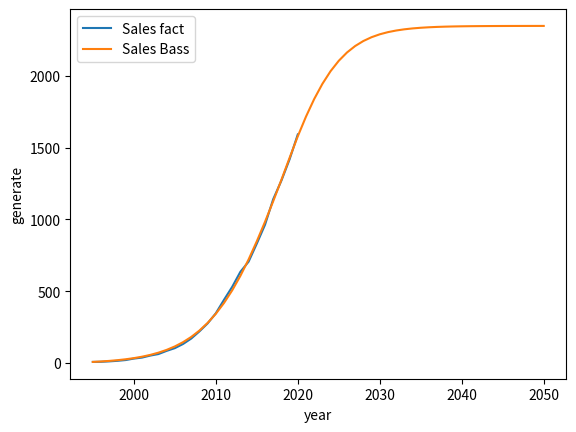

Write the Python code that produced this figure.
# import json
import sys
from scipy.optimize import minimize
from scipy.optimize import curve_fit
import pandas as pd
import numpy as np
from matplotlib import pyplot

# определяем DataFrame Мировой
data = pd.DataFrame({'year': [1995, 1996, 1997, 1998, 1999, 2000, 2001, 2002, 2003, 2004, 2005, 2006, 2007, 2008, 2009, 2010, 2011, 2012, 2013, 2014, 2015, 2016, 2017, 2018, 2019, 2020],
                     'generate': [8.26192344363636, 9.20460066059596, 12.0178164697778, 15.921260267805, 21.2161740066094, 31.420434564131, 38.3904519471421, 52.3307819867071, 62.9113953016839, 85.1161924282732, 104.083879757882, 132.859216030029, 170.682620580279, 220.600045153997, 276.020526299077, 346.465021938078, 440.385091980306, 530.55442135112, 635.49205101167, 705.805860788812, 831.42968828187, 962.227395409379, 1140.31094904253, 1269.52053571083, 1418.17004626655, 1591.2135122193],
                     'total':[13375.2439634053, 13789.2495277064, 14120.5171345097, 14502.9192434368, 14917.7637553936, 15555.5482906317, 15788.8606107222, 16345.4843195876, 16924.0184060025, 17726.7475122076, 18454.1188104507, 19155.2911176488, 20045.9829957051, 20421.6373537822, 20264.8910596484, 21570.6888619834, 22256.9952443638, 22806.2764799403, 23435.2382123808, 24031.7070496167, 24270.5009409496, 24915.1871081891, 25623.8922507836, 26659.1362380925, 27000.9508509267, 26823.2483500223]})

# data = pd.DataFrame({'year': [1978, 1979, 1980, 1981, 1982, 1983, 1984, 1985, 1986, 1987, 1988, 1989, 1990, 1991, 1992, 1993, 1994, 1995, 1996, 1997, 1998, 1999, 2000, 2001, 2002, 2003, 2004, 2005, 2006, 2007, 2008, 2009, 2010, 2011, 2012, 2013, 2014, 2015, 2016, 2017, 2018, 2019, 2020, 2021],
#                      'generate': [0.003, 0.006, 0.0105, 0.0105, 0.0185, 0.327949494949495, 0.0447555555555555, 0.064220202020202, 0.138831313131313, 0.195376767676768, 0.331579797979798, 2.64977676767677, 3.63247051589899, 4.08670667470707, 4.73321201915152, 5.69756881939394, 7.12292984424242, 8.26192344363636, 9.20460066059596, 12.0178164697778, 15.921260267805, 21.2161740066094, 31.4074350633309, 38.3814524463421, 52.3447824859071, 63.2853958008839, 85.6261929274732, 104.644334802537, 133.498282185794, 171.506693867357, 221.411045401997, 276.792526547077, 346.424604184064, 440.383768230808, 530.496436382213, 635.505147375046, 705.853688191986, 831.343777917725, 962.101686500868, 1140.39307285734, 1269.9792893104, 1420.54411006394, 1596.42821153965, 1861.93982399803]})

# data = pd.DataFrame({'year': [1995, 1996, 1997, 1998, 1999, 2000, 2001, 2002, 2003, 2004, 2005, 2006, 2007, 2008, 2009, 2010, 2011, 2012, 2013, 2014, 2015, 2016, 2017, 2018, 2019, 2020, 2021],
#                      'generate': [8.26192344363636, 9.20460066059596, 12.0178164697778, 15.921260267805, 21.2161740066094, 31.4074350633309, 38.3814524463421, 52.3447824859071, 63.2853958008839, 85.6261929274732, 104.644334802537, 133.498282185794, 171.506693867357, 221.411045401997, 276.792526547077, 346.424604184064, 440.383768230808, 530.496436382213, 635.505147375046, 705.853688191986, 831.343777917725, 962.101686500868, 1140.39307285734, 1269.9792893104, 1420.54411006394, 1596.42821153965, 1861.93982399803]})

# data = pd.DataFrame({'year': [1978, 1979, 1980, 1981, 1982, 1983, 1984, 1985, 1986, 1987, 1988, 1989, 1990, 1991, 1992, 1993, 1994, 1995, 1996, 1997, 1998, 1999, 2000, 2001, 2002, 2003, 2004, 2005, 2006, 2007, 2008, 2009, 2010, 2011, 2012, 2013, 2014, 2015, 2016, 2017, 2018, 2019, 2020],
#                      'generate': [0.003, 0.006, 0.0105, 0.0105, 0.0185, 0.327949494949495, 0.0447555555555555, 0.064220202020202, 0.138831313131313, 0.195376767676768, 0.331579797979798, 2.64977676767677, 3.63247051589899, 4.08670667470707, 4.73321201915152, 5.69756881939394, 7.12292984424242, 8.26192344363636, 9.20460066059596, 12.0178164697778, 15.921260267805, 21.2161740066094, 31.4074350633309, 38.3814524463421, 52.3447824859071, 63.2853958008839, 85.6261929274732, 104.644334802537, 133.498282185794, 171.506693867357, 221.411045401997, 276.792526547077, 346.424604184064, 440.383768230808, 530.496436382213, 635.505147375046, 705.853688191986, 831.343777917725, 962.101686500868, 1140.39307285734, 1269.9792893104, 1420.54411006394, 1596.42821153965]})


data['cum_sum'] = data['generate'].cumsum()
data['Sales'] = [0]+[data['generate'][i+1]-data['generate'][i] for i in range(data.shape[0]-1)]

# print(data['cum_sum'])

finalYear = 2050  # Финальный год

p0 = 0.000824762472014628
q0 = 0.26375847458343
k0 = 0.0874734464635037
x = [13375.2439634053, 8.26192344363636]
m = 13375.2439634053
y = 8.26192344363636

def Bass(z, P, Q, K):
    """
    Функция расчета Prognose Sales
    m = М(t-1) общая генерация электроэнергии в предыдущий период за год
    y = Y(t-1) сумма предыдущих прогнозов, где y0 первое фактическое
        """
    m = z[0]
    y = z[1]
    return (P * m * K + (Q - P) * y - (Q / (m * K) * y ** 2))

# print(Bass(m, y, p0, q0, k0))
# Начальные значения параметров
total_values = np.array(data.total[0:-1])
generate_values = np.array(data.generate[1:])
z = np.array([total_values, generate_values])
Sales_values = np.array(data.Sales[1:])
popt, pcov = curve_fit(Bass, z, Sales_values, bounds=(0, np.inf), method='trf', maxfev = 10000)
p0 = popt[0]
q0 = popt[1]
k0 = popt[2]

# Выводим стартовые коэффициенты
# print('Стартовые коэффициенты:')
print('P0 =', p0)
print('Q0 =', q0)
print('K0 =', k0)

# print(data.total)

def squareMistake(k: tuple, sales) -> float:
    """
    Функция для минимизации через scipy.
    Рассчитывает сумму квадратов разностей значений
    Prognose Cumulative и Prognose Sales.
    k: кортеж начальных параметров (P, Q, M);
    sales: кортеж Sales.
    """
    # Начальные значения для первого года
    m = np.array(data.total)
    # print('начало функции')
    # print(m[0])
    y = data.generate[0]
    p0 = 0  # Prognose Sales
    c0 = sales[0]  # Prognose Cumulative
    # print(sales)
    # print(c0)
    res = 0  # Значение функции
    # Набираем результат функции за годы
    # print(sales[0])
    for i in range(1, len(sales)):
        # print(i)
        # p = Bass(m[i-1], y, P=k[0], Q=k[1], K=k[2])  # Новый Prognose Sales
        z = m[i-1], y
        p = Bass(z, P=k[0], Q=k[1], K=k[2])  # Новый Prognose Sales
        # print(f'Новый Prognose Sales = {p}')
        c = c0 + p  # Новый Prognose Cumulative
        # print(f'Новый Prognose Cumulative = {c}')
        # print(f'Generation = {sales[0][i]}')
        # print((c - sales[0][i])**2)
        res = res + (c - sales[i])**2  # Добавляем
        # print(f'Square Mistake = {res}')
        # Обновляем значения
        # p0 = p
        c0 = c
        y = y + p
    return res


# Формируем данные по годам
years1 = np.array(data.year)
gens = np.array(data.generate)
# print(gens[0])

# Готовим данные для минимизации
kp = [p0, q0, k0]  # Начальные значения параметров
kb = ((0, None), (0, None), (0, None))  # Все параметры неотрицательные

# print(gens[0:2])
# sm = squareMistake(kp, gens)
# print(sm)
# Минимизируем сумму квадратов
res = minimize(squareMistake, kp, args=gens, method='Nelder-Mead', bounds=kb)

# При неудачной минимизации сообщаем и выходим
if not res.success:
    print('Не удалось минимизировать функцию.')
    sys.exit()

k = tuple(res.x)  # Получаем кортеж параметров (P, Q, M)
print(k)
# Готовим данные для расчета прогнозов
ind_tgen = 1
years2 = [years1[0]]  # Задаем начальный год
prSales = [0]  # Задаем начальный Prognose Sales
sum_prSales = gens[0]
prCumul = [gens[0]]  # Задаем начальный Prognose Cumulative
m = np.array(data.total)

m = np.pad(m, (0, finalYear - years1[0]), 'edge')

# Рассчитываем для всех лет
while years2[-1] < finalYear:
# while years2[-1] < 2020:
    years2.append(years2[-1]+1)  # Год
    z = m[ind_tgen - 1], sum_prSales
    bs = Bass(z, P=k[0], Q=k[1], K=k[2])
    prSales.append(bs)  # Prognose Sales
    prCumul.append(prCumul[-1]+prSales[-1])  # Prognose Cumulative
    sum_prSales += bs
    ind_tgen += 1

# print(years1)
# print(years2)
# print(prSales)
# Формируем структуру выходных данных
# dataOut = {}
# dataOut['param'] = {'P': k[0], 'Q': k[1], 'M': k[2]}  # Параметры
# dataOut['year'] = years2  # Года
# dataOut['prSales'] = prSales  # Значения Prognose Sales
# dataOut['prCumul'] = prCumul  # Значения Prognose Cumulative

# Выводим коэффициенты
# print('Коэффициенты:')
# print('P =', k[0])
# print('Q =', k[1])
# print('K =', k[2])

# Выводим графики для контроля
pyplot.plot(years1, gens, label='Sales fact')  # Исходный
pyplot.plot(years2, prCumul, label='Sales Bass')  # Расчитанный
pyplot.xlabel('year')  # Заголовок оси Х
pyplot.ylabel('generate')  # Заголовок оси Y
pyplot.legend()  # Отображаем имена данных
pyplot.show()  # Отображаем график

# метрика суммы квадратов остатков (Residual Sum of Squares, RSS). Чем меньше значение RSS, тем лучше кривая описывает данные
# def rss(y_real, y_predicted):
#     """Результат должен быть наименьшим, так как формула должна точно описывать логарифмическую кривую.
#     Args:
#         y_real (_type_): список или массив с реальными значениями, полученными из данных
#         y_predicted (_type_): список или массив с предсказанными значениями на основе формулы.

#     Returns:
#         _type_: _description_
#     """
#     squared_residuals = np.square(np.subtract(y_real, y_predicted))
#     return sum(squared_residuals)

# data['prCumul'] = prCumul[:len(gens)]
# y_real = data['generate']
# y_predicted = data['prCumul']
# print(f"Сумма квадратов остатков - {rss(y_real, y_predicted)}")
